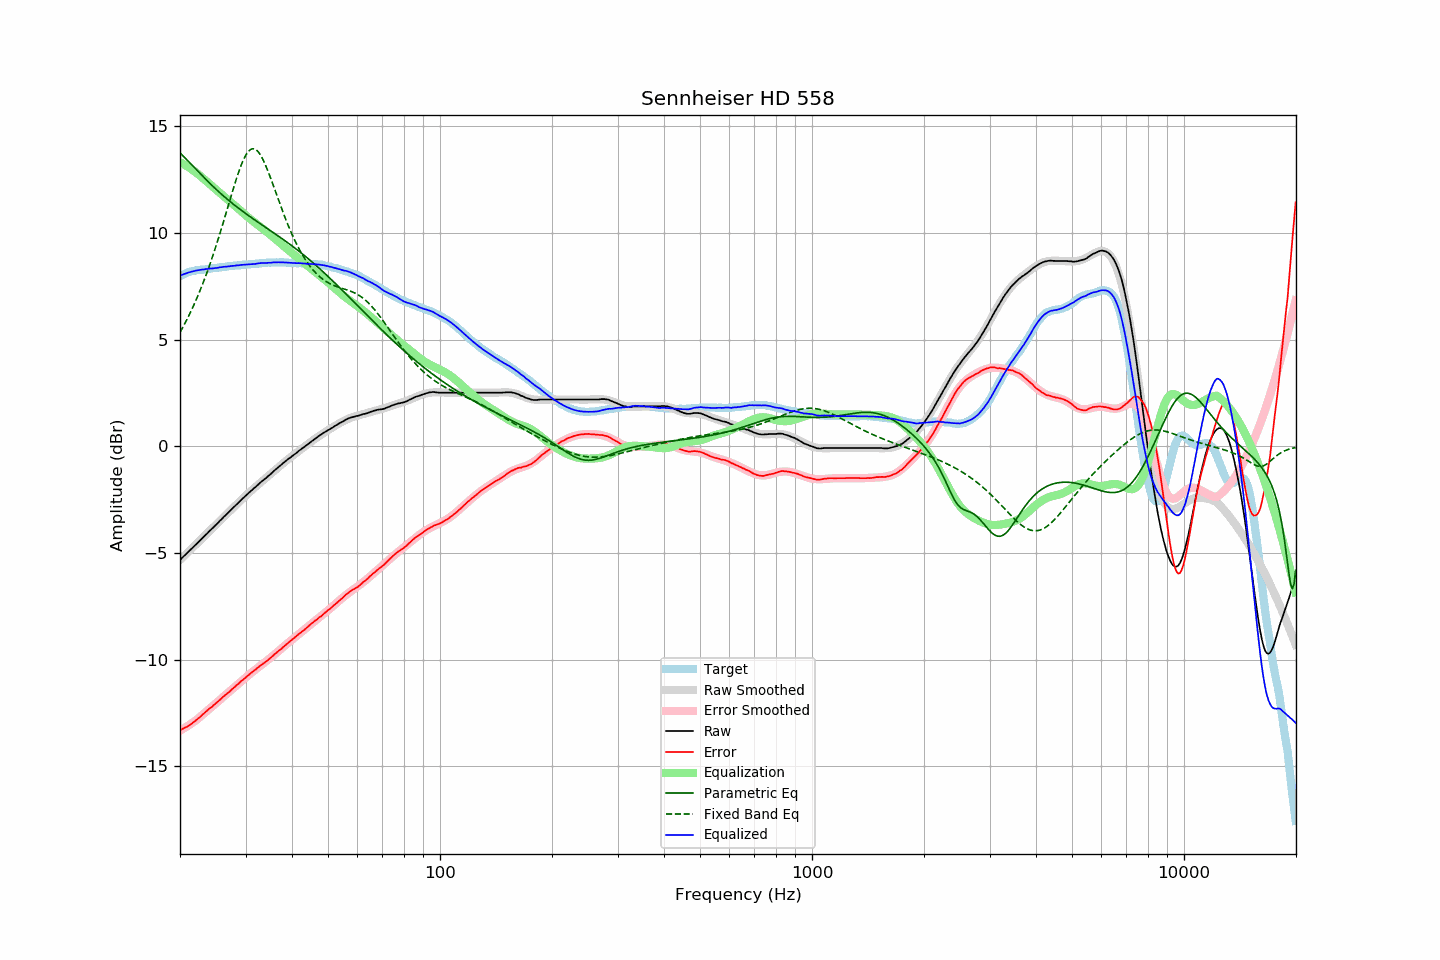

Data behind this chart, as committed beside it:
frequency, raw, error, smoothed, error_smoothed, equalization, parametric_eq, fixed_band_eq, equalized_raw, equalized_smoothed, target
20.00, -5.33, -13.30, -5.32, -13.32, 13.32, 13.76, 5.34, 8.00, 8.00, 7.98
20.20, -5.26, -13.27, -5.25, -13.28, 13.28, 13.68, 5.48, 8.03, 8.03, 8.02
20.40, -5.17, -13.23, -5.18, -13.24, 13.24, 13.61, 5.62, 8.06, 8.06, 8.06
20.61, -5.11, -13.19, -5.11, -13.19, 13.19, 13.53, 5.76, 8.09, 8.09, 8.08
20.81, -5.03, -13.16, -5.03, -13.15, 13.15, 13.46, 5.90, 8.11, 8.11, 8.12
21.02, -4.96, -13.12, -4.96, -13.10, 13.10, 13.38, 6.05, 8.14, 8.14, 8.16
21.23, -4.89, -13.07, -4.89, -13.05, 13.05, 13.30, 6.20, 8.16, 8.16, 8.18
21.44, -4.81, -13.02, -4.81, -13.00, 13.00, 13.22, 6.36, 8.18, 8.19, 8.20
21.66, -4.74, -12.96, -4.74, -12.95, 12.95, 13.14, 6.52, 8.21, 8.21, 8.22
21.87, -4.66, -12.90, -4.67, -12.89, 12.89, 13.06, 6.69, 8.23, 8.22, 8.23
22.09, -4.59, -12.85, -4.59, -12.84, 12.84, 12.98, 6.86, 8.24, 8.24, 8.25
22.31, -4.52, -12.78, -4.52, -12.78, 12.78, 12.91, 7.04, 8.25, 8.26, 8.26
22.54, -4.45, -12.72, -4.44, -12.71, 12.71, 12.83, 7.22, 8.27, 8.27, 8.27
22.76, -4.37, -12.65, -4.37, -12.65, 12.65, 12.75, 7.40, 8.28, 8.28, 8.28
22.99, -4.30, -12.57, -4.30, -12.59, 12.59, 12.67, 7.59, 8.29, 8.29, 8.28
23.22, -4.23, -12.51, -4.22, -12.52, 12.52, 12.60, 7.79, 8.29, 8.30, 8.29
23.45, -4.14, -12.44, -4.15, -12.46, 12.46, 12.52, 7.99, 8.31, 8.31, 8.30
23.69, -4.08, -12.38, -4.08, -12.39, 12.39, 12.44, 8.19, 8.31, 8.31, 8.31
23.92, -3.99, -12.31, -4.00, -12.32, 12.32, 12.37, 8.40, 8.33, 8.32, 8.32
24.16, -3.92, -12.26, -3.93, -12.26, 12.26, 12.30, 8.62, 8.33, 8.33, 8.33
24.40, -3.85, -12.21, -3.85, -12.19, 12.19, 12.22, 8.84, 8.34, 8.34, 8.35
24.65, -3.78, -12.13, -3.78, -12.13, 12.13, 12.15, 9.07, 8.35, 8.35, 8.35
24.89, -3.70, -12.07, -3.70, -12.06, 12.06, 12.08, 9.30, 8.36, 8.36, 8.36
25.14, -3.63, -12.01, -3.63, -12.00, 12.00, 12.01, 9.53, 8.36, 8.37, 8.37
25.39, -3.55, -11.93, -3.55, -11.93, 11.93, 11.94, 9.77, 8.38, 8.38, 8.38
25.65, -3.48, -11.87, -3.48, -11.87, 11.87, 11.87, 10.02, 8.40, 8.39, 8.40
25.91, -3.41, -11.80, -3.40, -11.81, 11.81, 11.81, 10.27, 8.40, 8.40, 8.40
26.16, -3.32, -11.73, -3.33, -11.74, 11.74, 11.74, 10.52, 8.42, 8.41, 8.41
26.43, -3.26, -11.67, -3.26, -11.68, 11.68, 11.68, 10.77, 8.42, 8.42, 8.41
26.69, -3.19, -11.61, -3.18, -11.61, 11.61, 11.61, 11.03, 8.42, 8.43, 8.42
26.96, -3.11, -11.55, -3.11, -11.54, 11.54, 11.55, 11.28, 8.44, 8.44, 8.44
27.23, -3.04, -11.49, -3.03, -11.48, 11.48, 11.49, 11.54, 8.44, 8.45, 8.45
27.50, -2.96, -11.42, -2.96, -11.41, 11.41, 11.42, 11.79, 8.46, 8.45, 8.46
27.77, -2.88, -11.34, -2.88, -11.35, 11.35, 11.36, 12.04, 8.46, 8.46, 8.46
28.05, -2.81, -11.29, -2.81, -11.28, 11.28, 11.30, 12.29, 8.47, 8.47, 8.48
28.33, -2.73, -11.21, -2.74, -11.22, 11.22, 11.24, 12.52, 8.48, 8.48, 8.47
28.62, -2.67, -11.15, -2.66, -11.15, 11.15, 11.19, 12.75, 8.48, 8.49, 8.48
28.90, -2.59, -11.09, -2.59, -11.09, 11.09, 11.13, 12.97, 8.49, 8.49, 8.49
29.19, -2.52, -11.00, -2.52, -11.02, 11.02, 11.07, 13.17, 8.51, 8.50, 8.49
29.48, -2.44, -10.96, -2.45, -10.96, 10.96, 11.02, 13.35, 8.51, 8.51, 8.52
29.78, -2.38, -10.89, -2.38, -10.89, 10.89, 10.96, 13.52, 8.51, 8.51, 8.52
30.08, -2.31, -10.83, -2.31, -10.83, 10.83, 10.91, 13.66, 8.52, 8.52, 8.52
30.38, -2.24, -10.76, -2.24, -10.76, 10.76, 10.85, 13.77, 8.53, 8.53, 8.52
30.68, -2.17, -10.70, -2.17, -10.70, 10.70, 10.80, 13.86, 8.54, 8.53, 8.54
30.99, -2.10, -10.63, -2.10, -10.64, 10.64, 10.74, 13.92, 8.54, 8.54, 8.54
31.30, -2.04, -10.58, -2.03, -10.58, 10.58, 10.69, 13.95, 8.54, 8.55, 8.54
31.61, -1.97, -10.52, -1.97, -10.52, 10.52, 10.64, 13.95, 8.55, 8.55, 8.55
31.93, -1.91, -10.47, -1.90, -10.46, 10.46, 10.59, 13.92, 8.55, 8.56, 8.56
32.24, -1.83, -10.39, -1.83, -10.40, 10.40, 10.53, 13.86, 8.57, 8.57, 8.56
32.57, -1.77, -10.34, -1.77, -10.34, 10.34, 10.48, 13.77, 8.58, 8.57, 8.57
32.89, -1.69, -10.28, -1.71, -10.29, 10.29, 10.43, 13.66, 8.59, 8.58, 8.58
33.22, -1.64, -10.22, -1.64, -10.23, 10.23, 10.38, 13.53, 8.59, 8.59, 8.59
33.55, -1.57, -10.17, -1.58, -10.17, 10.17, 10.33, 13.38, 8.59, 8.59, 8.60
33.89, -1.52, -10.12, -1.51, -10.11, 10.11, 10.28, 13.22, 8.59, 8.60, 8.60
34.23, -1.46, -10.06, -1.45, -10.05, 10.05, 10.23, 13.04, 8.60, 8.60, 8.61
34.57, -1.39, -10.00, -1.38, -9.99, 9.99, 10.18, 12.85, 8.61, 8.61, 8.62
34.92, -1.33, -9.94, -1.32, -9.93, 9.93, 10.13, 12.65, 8.60, 8.61, 8.61
35.27, -1.26, -9.87, -1.25, -9.87, 9.87, 10.07, 12.45, 8.61, 8.62, 8.62
35.62, -1.19, -9.81, -1.19, -9.81, 9.81, 10.02, 12.24, 8.62, 8.62, 8.62
35.97, -1.11, -9.73, -1.12, -9.74, 9.74, 9.97, 12.03, 8.63, 8.62, 8.62
... 635 more rows
